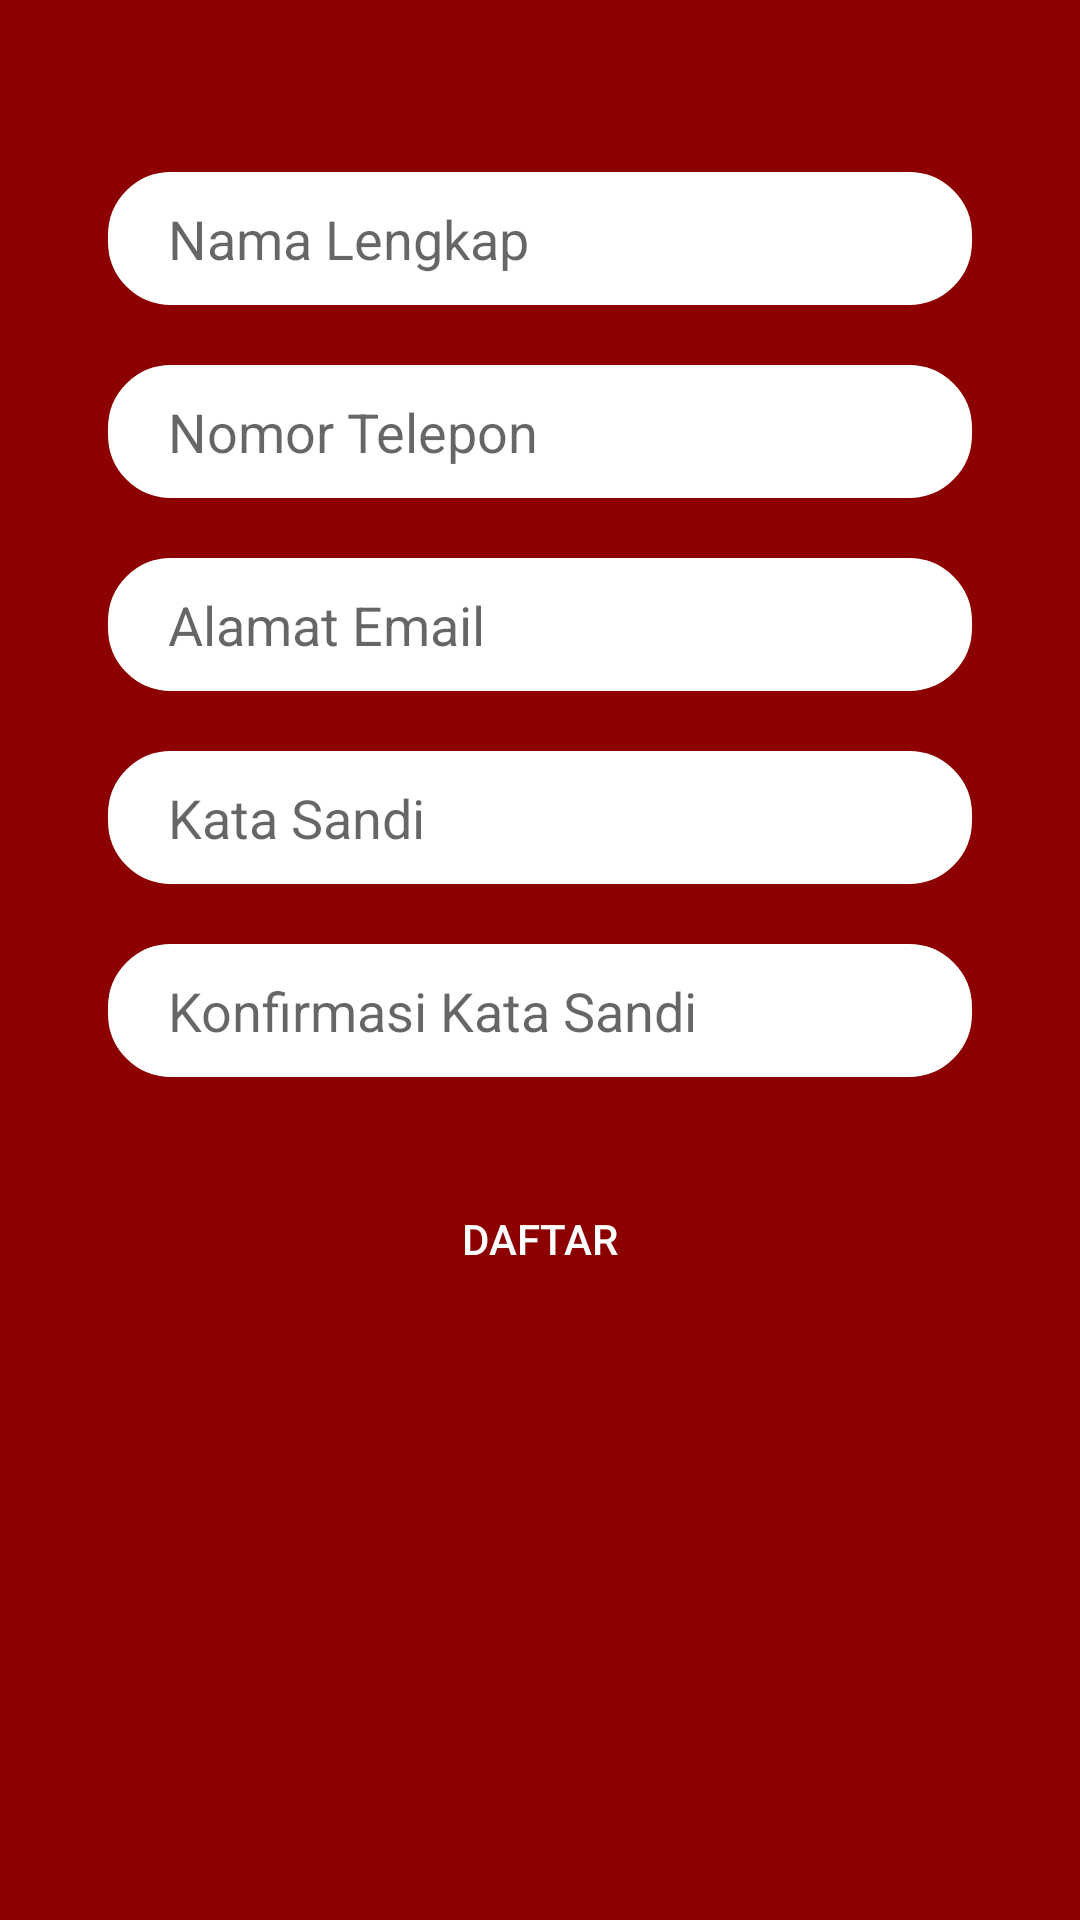

Produce the Android XML layout that renders to this screen, including the resource entries it uses.
<!-- AndroidManifest.xml: application theme Theme.Darurat -->
<!-- res/layout/signup_tab_fragment.xml -->
<?xml version="1.0" encoding="utf-8"?>
<androidx.constraintlayout.widget.ConstraintLayout xmlns:android="http://schemas.android.com/apk/res/android"
    xmlns:app="http://schemas.android.com/apk/res-auto"
    xmlns:tools="http://schemas.android.com/tools"
    android:layout_width="match_parent"
    android:layout_height="match_parent"
    android:background="@color/red">

    <EditText
        android:id="@+id/Nama"
        android:layout_width="0dp"
        android:layout_height="wrap_content"
        android:background="@drawable/text_box_bg"
        android:hint="Nama Lengkap"
        android:paddingLeft="20dp"
        android:paddingTop="10dp"
        android:paddingBottom="10dp"
        android:singleLine="true"
        app:layout_constraintBottom_toBottomOf="parent"
        app:layout_constraintEnd_toEndOf="parent"
        app:layout_constraintStart_toStartOf="parent"
        app:layout_constraintTop_toTopOf="parent"
        app:layout_constraintVertical_bias="0.096"
        app:layout_constraintWidth_percent=".8" />

    <EditText
        android:id="@+id/konfirmasipassword"
        android:layout_width="0dp"
        android:layout_height="wrap_content"
        android:layout_marginTop="20dp"
        android:background="@drawable/text_box_bg"
        android:hint="Konfirmasi Kata Sandi"
        android:inputType="textPassword"
        android:paddingLeft="20dp"
        android:paddingTop="10dp"
        android:paddingBottom="10dp"
        android:singleLine="true"
        app:layout_constraintBottom_toBottomOf="parent"
        app:layout_constraintEnd_toEndOf="parent"
        app:layout_constraintStart_toStartOf="parent"
        app:layout_constraintTop_toBottomOf="@+id/password"
        app:layout_constraintVertical_bias="0.0"
        app:layout_constraintWidth_percent=".8" />

    <Button
        android:id="@+id/buttondaftar"
        android:layout_width="0dp"
        android:layout_height="wrap_content"
        android:background="@drawable/button_bg"
        android:text="Daftar"
        android:textColor="@color/white"
        app:layout_constraintBottom_toBottomOf="parent"
        app:layout_constraintEnd_toEndOf="parent"
        app:layout_constraintHorizontal_bias="0.5"
        app:layout_constraintStart_toStartOf="parent"
        app:layout_constraintTop_toBottomOf="@+id/konfirmasipassword"
        app:layout_constraintVertical_bias="0"
        app:layout_constraintWidth_percent="0.5"
        android:layout_marginTop="30dp"/>

    <EditText
        android:id="@+id/password"
        android:layout_width="0dp"
        android:layout_height="wrap_content"
        android:layout_marginTop="20dp"
        android:background="@drawable/text_box_bg"
        android:hint="Kata Sandi"
        android:inputType="textPassword"
        android:paddingLeft="20dp"
        android:paddingTop="10dp"
        android:paddingBottom="10dp"
        android:singleLine="true"
        app:layout_constraintBottom_toBottomOf="parent"
        app:layout_constraintEnd_toEndOf="parent"
        app:layout_constraintStart_toStartOf="parent"
        app:layout_constraintTop_toBottomOf="@+id/Email"
        app:layout_constraintVertical_bias="0.0"
        app:layout_constraintWidth_percent=".8" />

    <EditText
        android:id="@+id/Email"
        android:layout_width="0dp"
        android:layout_height="wrap_content"
        android:layout_marginTop="20dp"
        android:background="@drawable/text_box_bg"
        android:hint="Alamat Email"
        android:paddingLeft="20dp"
        android:paddingTop="10dp"
        android:paddingBottom="10dp"
        android:singleLine="true"
        app:layout_constraintBottom_toBottomOf="parent"
        app:layout_constraintEnd_toEndOf="parent"
        app:layout_constraintStart_toStartOf="parent"
        app:layout_constraintTop_toBottomOf="@+id/NomorTelepon"
        app:layout_constraintVertical_bias="0.0"
        app:layout_constraintWidth_percent=".8" />

    <EditText
        android:id="@+id/NomorTelepon"
        android:layout_width="0dp"
        android:layout_height="wrap_content"
        android:layout_marginTop="20dp"
        android:background="@drawable/text_box_bg"
        android:hint="Nomor Telepon"
        android:paddingLeft="20dp"
        android:paddingTop="10dp"
        android:paddingBottom="10dp"
        android:singleLine="true"
        app:layout_constraintBottom_toBottomOf="parent"
        app:layout_constraintEnd_toEndOf="parent"
        app:layout_constraintStart_toStartOf="parent"
        app:layout_constraintTop_toBottomOf="@+id/Nama"
        app:layout_constraintVertical_bias="0.0"
        app:layout_constraintWidth_percent=".8" />

</androidx.constraintlayout.widget.ConstraintLayout>
<!-- resources referenced by this layout -->
<resources>
  <color name="red">#8C0000</color>
  <color name="white">#FFFFFFFF</color>
  <!-- drawable text_box_bg (drawable) -->
  <?xml version="1.0" encoding="utf-8"?>
  <shape xmlns:android="http://schemas.android.com/apk/res/android">
  
      <corners android:radius="20dp"/>
  
      <stroke android:width="2dp"
          android:color="@color/white"/>
  
      <solid android:color="@color/white"/>
  </shape>
  <style name="Theme.Darurat" parent="Theme.MaterialComponents.DayNight.DarkActionBar">
          
          <item name="colorPrimary">@color/purple_500</item>
          <item name="colorPrimaryVariant">@color/purple_700</item>
          <item name="colorOnPrimary">@color/white</item>
          
          <item name="colorSecondary">@color/teal_200</item>
          <item name="colorSecondaryVariant">@color/teal_700</item>
          <item name="colorOnSecondary">@color/black</item>
          
          <item name="android:statusBarColor" tools:targetApi="l">?attr/colorPrimaryVariant</item>
          
      </style>
  <color name="purple_500">#FF6200EE</color>
  <color name="purple_700">#FF3700B3</color>
  <color name="teal_200">#FF03DAC5</color>
  <color name="teal_700">#FF018786</color>
  <color name="black">#FF000000</color>
</resources>
